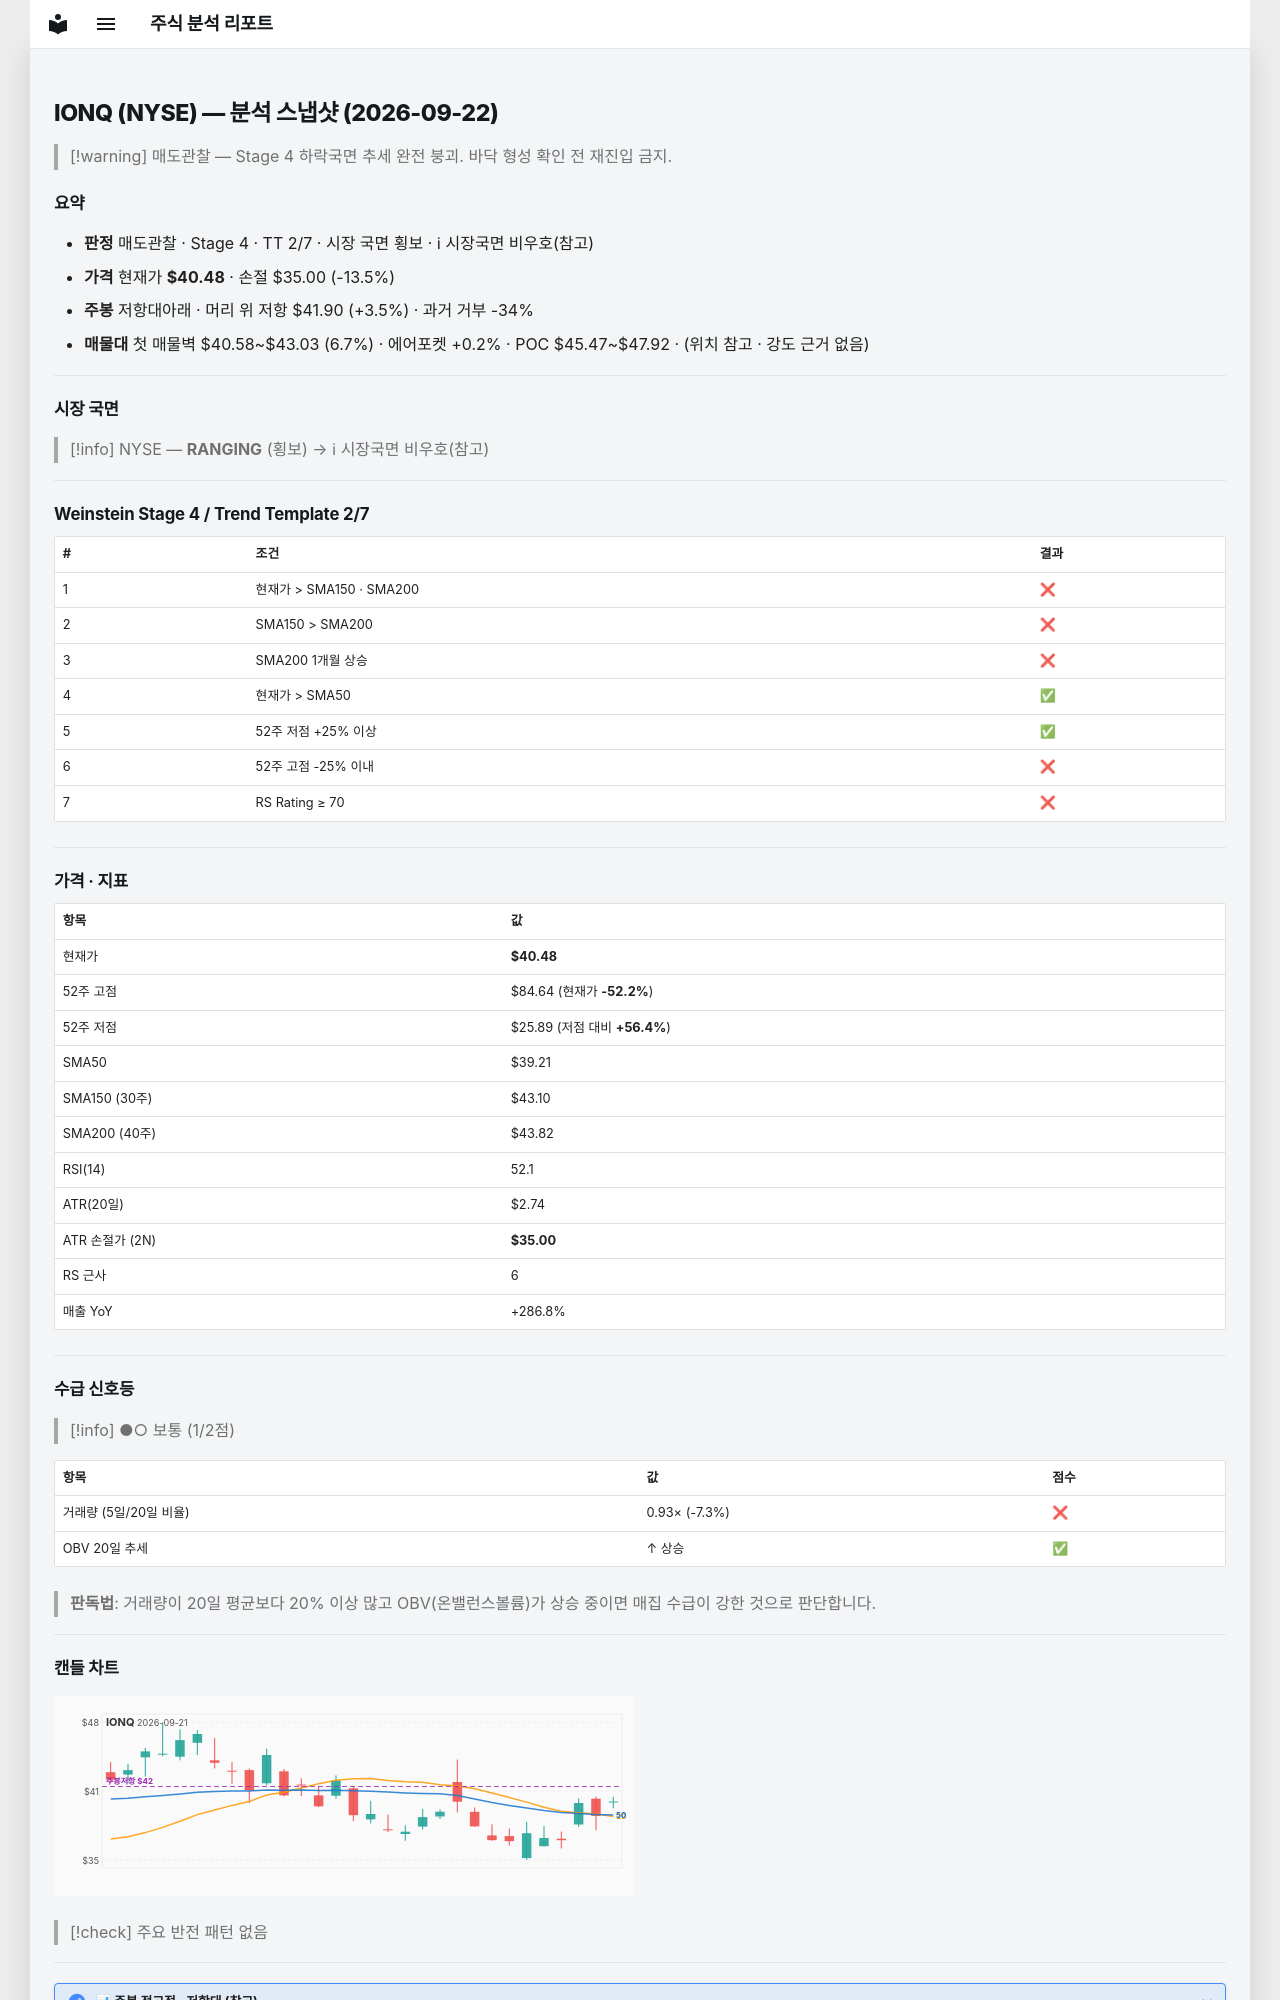

repository: soloandco/stock-reports · page: snapshots/IONQ-2026-09-22/index.html · generator: mkdocs

---
type: analysis-snapshot
title: IONQ 분석 스냅샷
ticker: IONQ
market: NYSE
created: 2026-09-22
updated: 2026-09-22
bar-date: 2026-09-21
verdict: 매도관찰
real-rr: 0.26
sma50-gap-pct: 3.3
weekly-position: 저항대아래
weekly-overhead-price: 41.90
weekly-overhead-pct: 3.5
stage: 4
trend-template-score: 2
tt-max: 7
price: 40.47999954223633
stop-price: 34.99557865244329
market-regime: RANGING
supply-demand-score: 1/2
supply-demand-label: 보통
status: tracking
tags:
  - stock-agent
  - watchlist
  - IONQ
  - analysis
related:
  - "[[analysis-template]]"
---

# IONQ (NYSE) — 분석 스냅샷 (2026-09-22)

> [!warning] 매도관찰 — Stage 4 하락국면
> 추세 완전 붕괴. 바닥 형성 확인 전 재진입 금지.

## 요약

- **판정** 매도관찰 · Stage 4 · TT 2/7 · 시장 국면 횡보 · ℹ 시장국면 비우호(참고)
- **가격** 현재가 **$40.48** · 손절 $35.00 (-13.5%)
- **주봉** 저항대아래 · 머리 위 저항 $41.90 (+3.5%) · 과거 거부 -34%
- **매물대** 첫 매물벽 $40.58~$43.03 (6.7%) · 에어포켓 +0.2% · POC $45.47~$47.92 · (위치 참고 · 강도 근거 없음)

---

## 시장 국면

> [!info] NYSE — **RANGING** (횡보) → ℹ 시장국면 비우호(참고)

---

## Weinstein Stage 4 / Trend Template 2/7

| # | 조건 | 결과 |
|---|------|------|
| 1 | 현재가 > SMA150 · SMA200 | ❌ |
| 2 | SMA150 > SMA200 | ❌ |
| 3 | SMA200 1개월 상승 | ❌ |
| 4 | 현재가 > SMA50 | ✅ |
| 5 | 52주 저점 +25% 이상 | ✅ |
| 6 | 52주 고점 -25% 이내 | ❌ |
| 7 | RS Rating ≥ 70 | ❌ |

---

## 가격 · 지표

| 항목 | 값 |
|------|---|
| 현재가 | **$40.48** |
| 52주 고점 | $84.64 (현재가 **-52.2%**) |
| 52주 저점 | $25.89 (저점 대비 **+56.4%**) |
| SMA50 | $39.21 |
| SMA150 (30주) | $43.10 |
| SMA200 (40주) | $43.82 |
| RSI(14) | 52.1 |
| ATR(20일) | $2.74 |
| ATR 손절가 (2N) | **$35.00** |
| RS 근사 | 6 |
| 매출 YoY | +286.8% |

---
## 수급 신호등

> [!info] ●○ 보통 (1/2점)

| 항목 | 값 | 점수 |
|------|------|------|
| 거래량 (5일/20일 비율) | 0.93× (-7.3%) | ❌ |
| OBV 20일 추세 | ↑ 상승 | ✅ |

> **판독법**: 거래량이 20일 평균보다 20% 이상 많고 OBV(온밸런스볼륨)가 상승 중이면 매집 수급이 강한 것으로 판단합니다.

---
